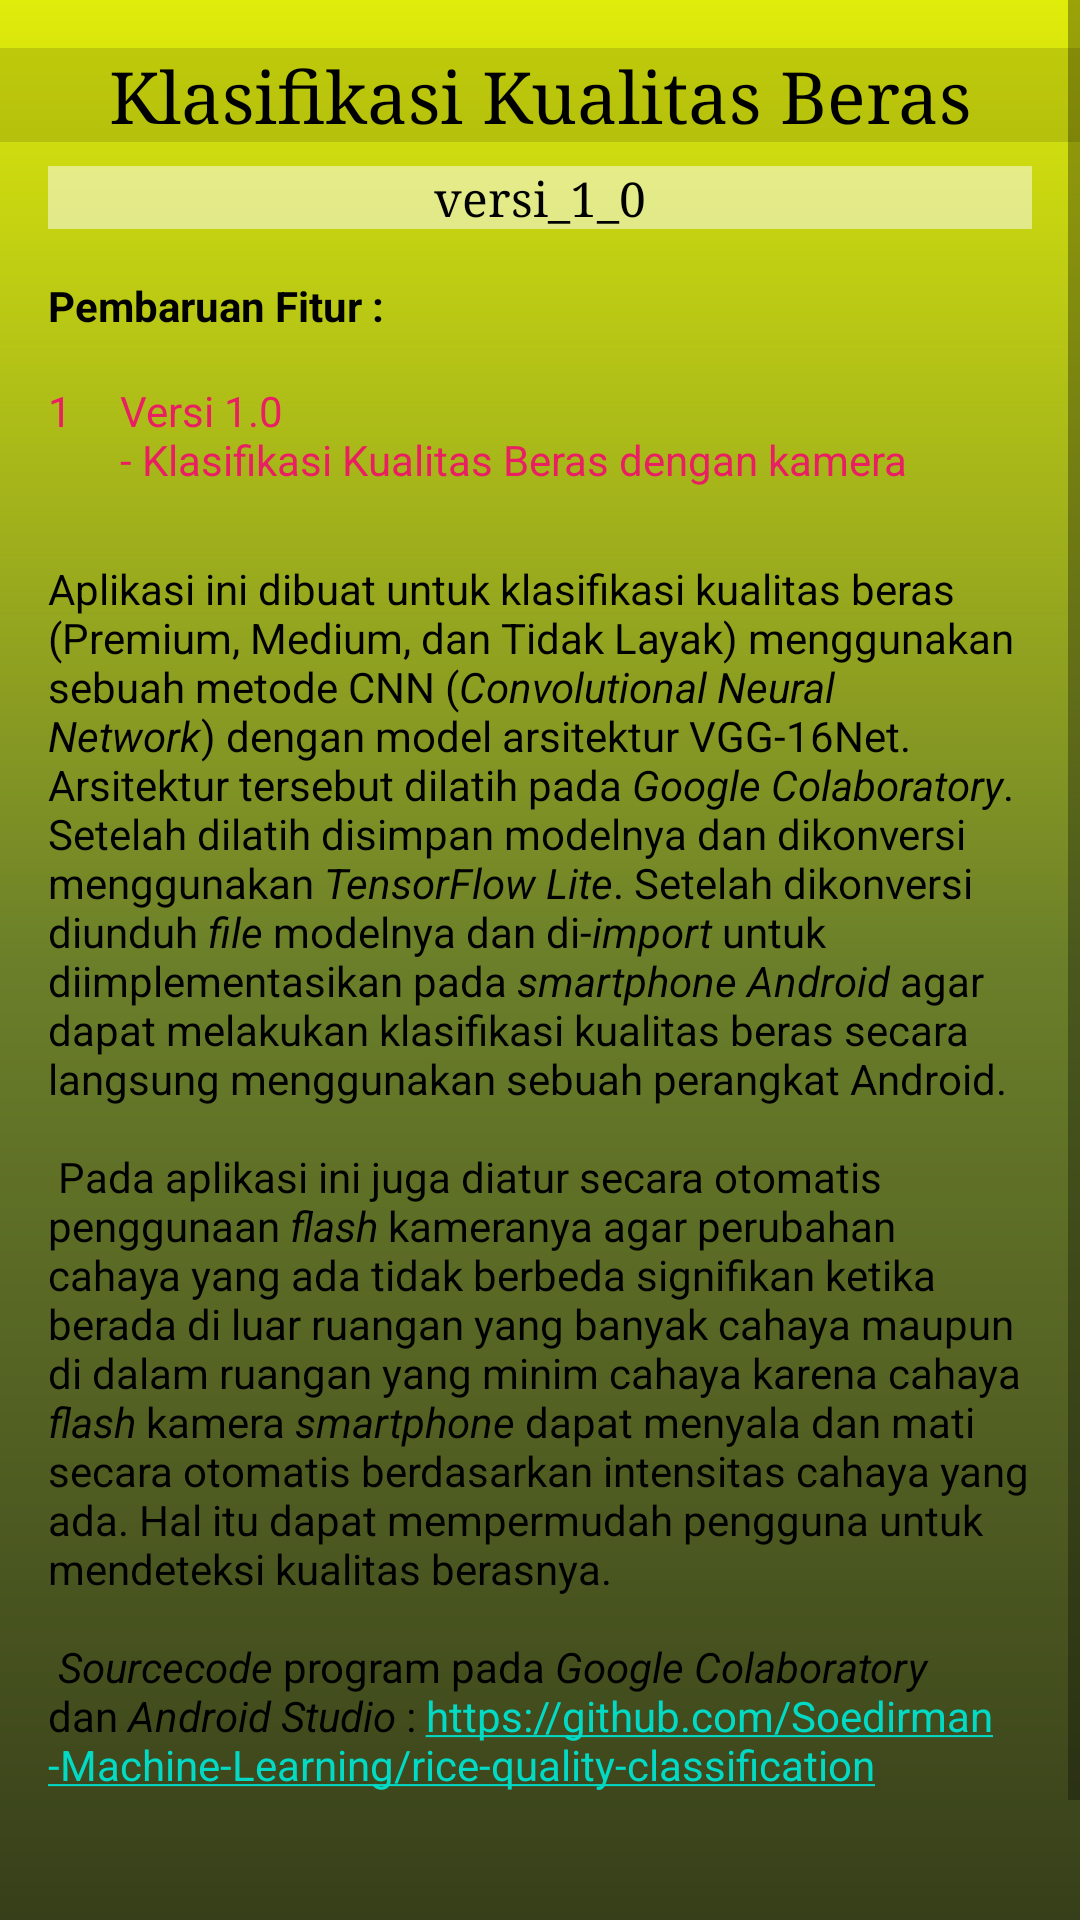

The Android layout XML behind this screen, and the referenced resources:
<!-- AndroidManifest.xml: application theme AppTheme -->
<!-- res/layout/activity_tentang.xml -->
<?xml version="1.0" encoding="utf-8"?>
<ScrollView xmlns:android="http://schemas.android.com/apk/res/android"
    xmlns:app="http://schemas.android.com/apk/res-auto"
    xmlns:tools="http://schemas.android.com/tools"
    android:layout_width="match_parent"
    android:layout_height="match_parent"
    android:background="@drawable/gradient_tentang"
    android:textAlignment="center"
    tools:context=".Tentang">

    <LinearLayout
        android:layout_width="match_parent"
        android:layout_height="wrap_content"
        android:orientation="vertical">

        <TextView
            android:layout_width="match_parent"
            android:layout_height="wrap_content"
            android:layout_marginLeft="0dp"
            android:layout_marginTop="16dp"
            android:layout_marginRight="0dp"
            android:layout_marginBottom="8dp"
            android:background="#20000000"
            android:fontFamily="times"
            android:text="Klasifikasi Kualitas Beras"
            android:textAlignment="center"
            android:textColor="@android:color/background_dark"
            android:textSize="24sp" />

        <TextView
            android:layout_width="match_parent"
            android:layout_height="wrap_content"
            android:layout_marginLeft="16dp"
            android:layout_marginRight="16dp"
            android:layout_marginBottom="16dp"
            android:background="#80FFFFFF"
            android:fontFamily="times"
            android:text="versi_1_0"
            android:textAlignment="center"
            android:textColor="@android:color/background_dark"
            android:textSize="16sp" />

        <TextView
            android:layout_width="match_parent"
            android:layout_height="wrap_content"
            android:layout_marginLeft="16dp"
            android:layout_marginRight="16dp"
            android:layout_marginBottom="16dp"
            android:lineSpacingMultiplier="1"
            android:text="@string/update"
            android:textColor="@android:color/background_dark"
            android:textSize="14sp" />
        <TableLayout
            android:layout_width="match_parent"
            android:layout_height="wrap_content"
            android:layout_marginLeft="16dp"
            android:layout_marginRight="16dp"
            android:layout_marginBottom="16dp">
            <TableRow
                android:layout_width="match_parent"
                android:layout_height="wrap_content"
                android:layout_marginBottom="8dp">

                <TextView
                    android:layout_width="wrap_content"
                    android:layout_height="wrap_content"
                    android:layout_marginEnd="16dp"
                    android:layout_marginRight="16dp"
                    android:text="1"
                    android:textColor="#E91E63"
                    android:textSize="14sp" />

                <TextView
                    android:layout_width="match_parent"
                    android:layout_height="wrap_content"
                    android:layout_weight="1"
                    android:text="@string/content_update_1"
                    android:textColor="#E91E63"
                    android:textSize="14sp" />
            </TableRow>
        </TableLayout>
        <TextView
            android:layout_width="match_parent"
            android:layout_height="wrap_content"
            android:text="@string/content_about"
            android:layout_marginLeft="16dp"
            android:layout_marginRight="16dp"
            android:layout_marginBottom="16dp"
            android:lineSpacingMultiplier="1"
            android:textColor="@android:color/black"
            android:autoLink="all"
            android:linksClickable="true"/>

        <TextView
            android:layout_width="match_parent"
            android:layout_height="wrap_content"
            android:layout_marginTop="50dp"
            android:text="@string/author_noer_aditama"
            android:textAlignment="center"
            android:textColor="@android:color/black"
            app:layout_constraintBottom_toBottomOf="parent"
            app:layout_constraintLeft_toLeftOf="parent"
            app:layout_constraintRight_toRightOf="parent" />
    </LinearLayout>
</ScrollView>
<!-- resources referenced by this layout -->
<resources>
  <!-- drawable gradient_tentang (drawable) -->
  <?xml version="1.0" encoding="utf-8"?>
  <shape xmlns:android="http://schemas.android.com/apk/res/android">
      <gradient
          android:type="linear"
          android:startColor="#e0ec0a"
          android:centerColor="#6b7f2a"
          android:endColor="#373f1a"
          android:angle="-90"/>
  </shape>
  <string name="author_noer_aditama">Author : Noer Aditama</string>
  <string name="content_about">Aplikasi ini dibuat untuk klasifikasi kualitas beras (Premium, Medium, dan Tidak Layak) menggunakan sebuah metode CNN (<i>Convolutional Neural Network</i>) dengan model arsitektur VGG-16Net. Arsitektur tersebut dilatih pada <i>Google Colaboratory</i>. Setelah dilatih disimpan modelnya dan dikonversi menggunakan <i>TensorFlow Lite</i>. Setelah dikonversi diunduh <i>file</i> modelnya dan di-<i>import</i> untuk diimplementasikan pada <i>smartphone Android</i> agar dapat melakukan klasifikasi kualitas beras secara langsung menggunakan sebuah perangkat Android.\n\n
          Pada aplikasi ini juga diatur secara otomatis penggunaan <i>flash</i> kameranya agar perubahan cahaya yang ada tidak berbeda signifikan ketika berada di luar ruangan yang banyak cahaya maupun di dalam ruangan yang minim cahaya karena cahaya <i>flash</i> kamera <i>smartphone</i> dapat menyala dan mati secara otomatis berdasarkan intensitas cahaya yang ada. Hal itu dapat mempermudah pengguna untuk mendeteksi kualitas berasnya.\n\n
          <i>Sourcecode</i> program pada <i>Google Colaboratory</i> dan <i>Android Studio</i> : https://github.com/Soedirman-Machine-Learning/rice-quality-classification</string>
  <string name="content_update_1">Versi 1.0\n- Klasifikasi Kualitas Beras dengan kamera</string>
  <string name="update"><b>Pembaruan Fitur :</b></string>
  <style name="AppTheme" parent="Theme.AppCompat.Light.DarkActionBar">
          
          <item name="colorPrimary">@android:color/holo_blue_dark</item>
          <item name="colorPrimaryDark">@color/colorPrimaryDark</item>
          <item name="colorAccent">@color/colorAccent</item>
      </style>
  <!-- not gathered from this repository: default colours our renderer supplied (Android Studio template values) -->
  <color name="colorPrimaryDark">#FF3700B3</color>
  <color name="colorAccent">#FF03DAC5</color>
</resources>
